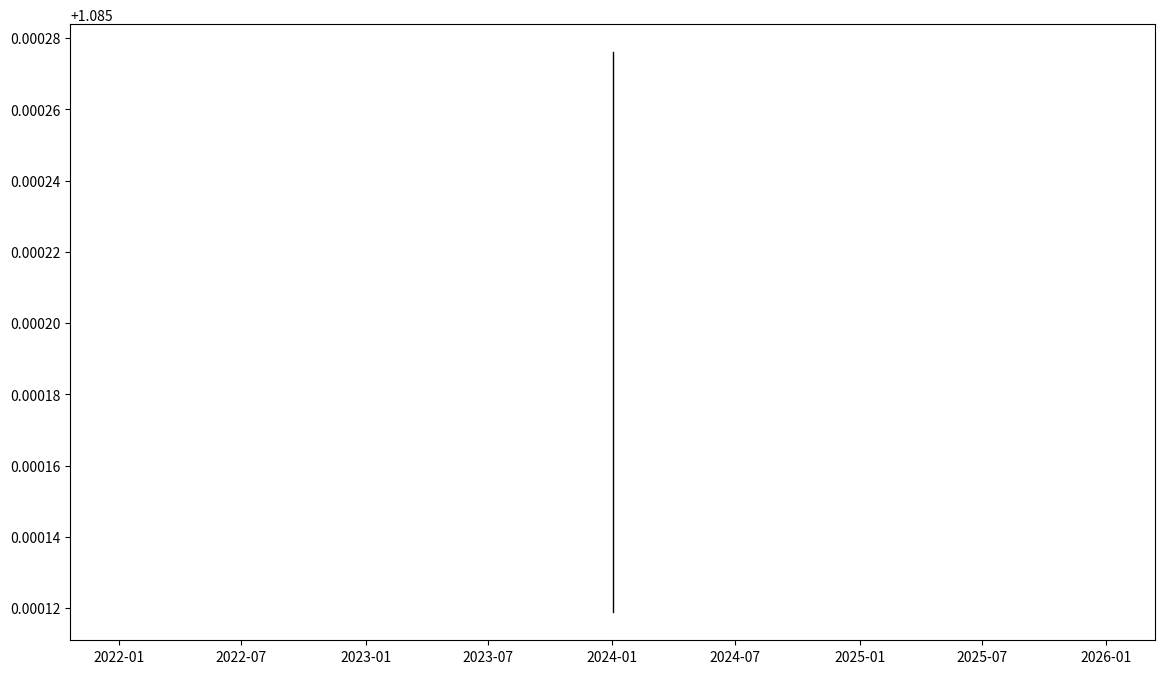

Here is the Python script that generated this plot: (Note: this script raises an exception after producing the figure.)
import matplotlib.pyplot as plt
import matplotlib.dates as mdates
from matplotlib.patches import Rectangle
import pandas as pd
import numpy as np
from datetime import datetime

class ChartVisualizer:
    def __init__(self):
        self.fig, self.ax = plt.subplots(figsize=(14, 8))
        self.price_data = None
        self.trendlines = []
        self.patterns = []
        self.current_position = None

    def update_chart(self, price_data, trendlines=None, patterns=None, current_position=None):
        """Update the chart with new data and overlays."""
        self.price_data = price_data
        self.trendlines = trendlines or []
        self.patterns = patterns or []
        self.current_position = current_position

        self._draw_chart()

    def _draw_chart(self):
        """Draw the complete chart with all overlays."""
        if self.price_data is None or len(self.price_data) == 0:
            return

        self.ax.clear()

        # Plot candlestick chart
        self._plot_candles()

        # Plot trendlines
        self._plot_trendlines()

        # Plot patterns
        self._plot_patterns()

        # Plot position marker
        if self.current_position:
            self._plot_position()

        # Format chart
        self._format_chart()

        # Refresh display
        plt.draw()
        plt.pause(0.1)

    def _plot_candles(self):
        """Plot candlestick chart."""
        df = self.price_data

        for idx, row in df.iterrows():
            # Determine candle color
            color = 'green' if row['close'] >= row['open'] else 'red'

            # Plot high-low line
            self.ax.plot([idx, idx], [row['low'], row['high']], color='black', linewidth=1)

            # Plot open-close body
            body_height = abs(row['close'] - row['open'])
            body_bottom = min(row['open'], row['close'])
            body_width = 0.6

            self.ax.add_patch(Rectangle(
                (idx - body_width/2, body_bottom),
                body_width,
                body_height,
                facecolor=color,
                edgecolor='black',
                linewidth=1
            ))

    def _plot_trendlines(self):
        """Plot trendlines on the chart."""
        if not self.trendlines:
            return

        df = self.price_data
        indices = np.arange(len(df))

        for line in self.trendlines:
            slope = line['slope']
            intercept = line['intercept']

            # Calculate trendline points
            x_points = indices
            y_points = slope * x_points + intercept

            # Plot trendline
            color = 'blue' if line['type'] == 'support' else 'red'
            linestyle = '--' if line['strength'] < 4 else '-'
            linewidth = 1 + (line['strength'] - 3) * 0.5 if line['strength'] >= 3 else 1

            self.ax.plot(df.index, y_points, color=color, linestyle=linestyle,
                        linewidth=linewidth, alpha=0.8,
                        label=f"{line['type'].title()} ({line['strength']} points)")

    def _plot_patterns(self):
        """Plot candle pattern markers."""
        if not self.patterns:
            return

        df = self.price_data

        for pattern in self.patterns:
            idx = pattern['index']
            if idx >= len(df):
                continue

            price = df.iloc[idx]['close']
            direction = pattern['direction']

            # Choose marker based on pattern type and direction
            if 'Engulfing' in pattern['pattern']:
                marker = '^' if direction > 0 else 'v'
                color = 'green' if direction > 0 else 'red'
                size = 100
            elif 'Star' in pattern['pattern']:
                marker = '*' if direction > 0 else '*'
                color = 'green' if direction > 0 else 'red'
                size = 150
            elif 'Hammer' in pattern['pattern'] or 'Pin' in pattern['pattern']:
                marker = 'D' if direction > 0 else 'd'
                color = 'green' if direction > 0 else 'red'
                size = 80
            elif 'Doji' in pattern['pattern']:
                marker = 'o'
                color = 'gray'
                size = 60
            else:
                marker = 's'
                color = 'orange'
                size = 50

            # Plot pattern marker
            self.ax.scatter(df.index[idx], price, marker=marker, color=color,
                          s=size, alpha=0.8, edgecolors='black',
                          label=f"{pattern['pattern']} ({pattern['strength']})")

    def _plot_position(self):
        """Plot current position marker."""
        if not self.current_position or not self.price_data:
            return

        df = self.price_data
        entry_price = self.current_position['entry_price']
        position_type = self.current_position['type']

        # Plot entry line
        color = 'green' if position_type == 'long' else 'red'
        linestyle = '--'

        self.ax.axhline(y=entry_price, color=color, linestyle=linestyle,
                       linewidth=2, alpha=0.7,
                       label=f"Entry: {position_type.upper()} @ {entry_price:.5f}")

        # Add position info text
        last_price = df.iloc[-1]['close']
        y_pos = entry_price + (last_price - entry_price) * 0.1

        self.ax.text(df.index[-1], y_pos,
                    f"{position_type.upper()}\n{self.current_position['units']} units",
                    fontsize=10, ha='right', va='bottom',
                    bbox=dict(boxstyle="round,pad=0.3", facecolor=color, alpha=0.7))

    def _format_chart(self):
        """Format the chart appearance."""
        self.ax.set_title('EUR/USD Advanced Analysis Chart', fontsize=16, fontweight='bold')
        self.ax.set_xlabel('Time', fontsize=12)
        self.ax.set_ylabel('Price (USD)', fontsize=12)

        # Format x-axis dates
        self.ax.xaxis.set_major_formatter(mdates.DateFormatter('%H:%M'))
        self.ax.xaxis.set_major_locator(mdates.MinuteLocator(interval=5))
        plt.setp(self.ax.xaxis.get_majorticklabels(), rotation=45)

        # Add grid
        self.ax.grid(True, alpha=0.3)

        # Add legend
        if self.trendlines or self.patterns or self.current_position:
            self.ax.legend(loc='upper left', fontsize=10)

        # Adjust layout
        plt.tight_layout()

    def show(self):
        """Show the chart (blocking)."""
        plt.show()

    def save_chart(self, filename="chart.png"):
        """Save chart to file."""
        self.fig.savefig(filename, dpi=300, bbox_inches='tight')
        print(f"Chart saved as {filename}")

    def get_chart_data(self):
        """Get current chart data for GUI integration."""
        return {
            'price_data': self.price_data,
            'trendlines': self.trendlines,
            'patterns': self.patterns,
            'position': self.current_position
        }

# Example usage
if __name__ == "__main__":
    # Create sample data for testing
    dates = pd.date_range('2024-01-01 10:00', periods=50, freq='1min')
    np.random.seed(42)

    # Generate sample price data
    base_price = 1.0850
    prices = []
    for i in range(50):
        change = np.random.normal(0, 0.0005)
        base_price += change
        high = base_price + abs(np.random.normal(0, 0.0002))
        low = base_price - abs(np.random.normal(0, 0.0002))
        open_price = prices[-1]['close'] if prices else base_price
        close = base_price

        prices.append({
            'open': open_price,
            'high': high,
            'low': low,
            'close': close
        })

    df = pd.DataFrame(prices, index=dates)

    # Create visualizer
    viz = ChartVisualizer()

    # Sample trendlines
    trendlines = [
        {
            'type': 'support',
            'slope': 0.0001,
            'intercept': 1.0820,
            'points': [(10, 1.0830), (20, 1.0840), (30, 1.0850)],
            'strength': 4
        },
        {
            'type': 'resistance',
            'slope': -0.00005,
            'intercept': 1.0880,
            'points': [(15, 1.0873), (25, 1.0868), (35, 1.0863)],
            'strength': 3
        }
    ]

    # Sample patterns
    patterns = [
        {
            'index': 20,
            'pattern': 'Bullish Engulfing',
            'direction': 1,
            'strength': 'Strong'
        },
        {
            'index': 35,
            'pattern': 'Hammer',
            'direction': 1,
            'strength': 'Medium'
        }
    ]

    # Update chart
    viz.update_chart(df, trendlines, patterns)

    # Save chart
    viz.save_chart("sample_chart.png")

    print("Chart visualization example completed!")
